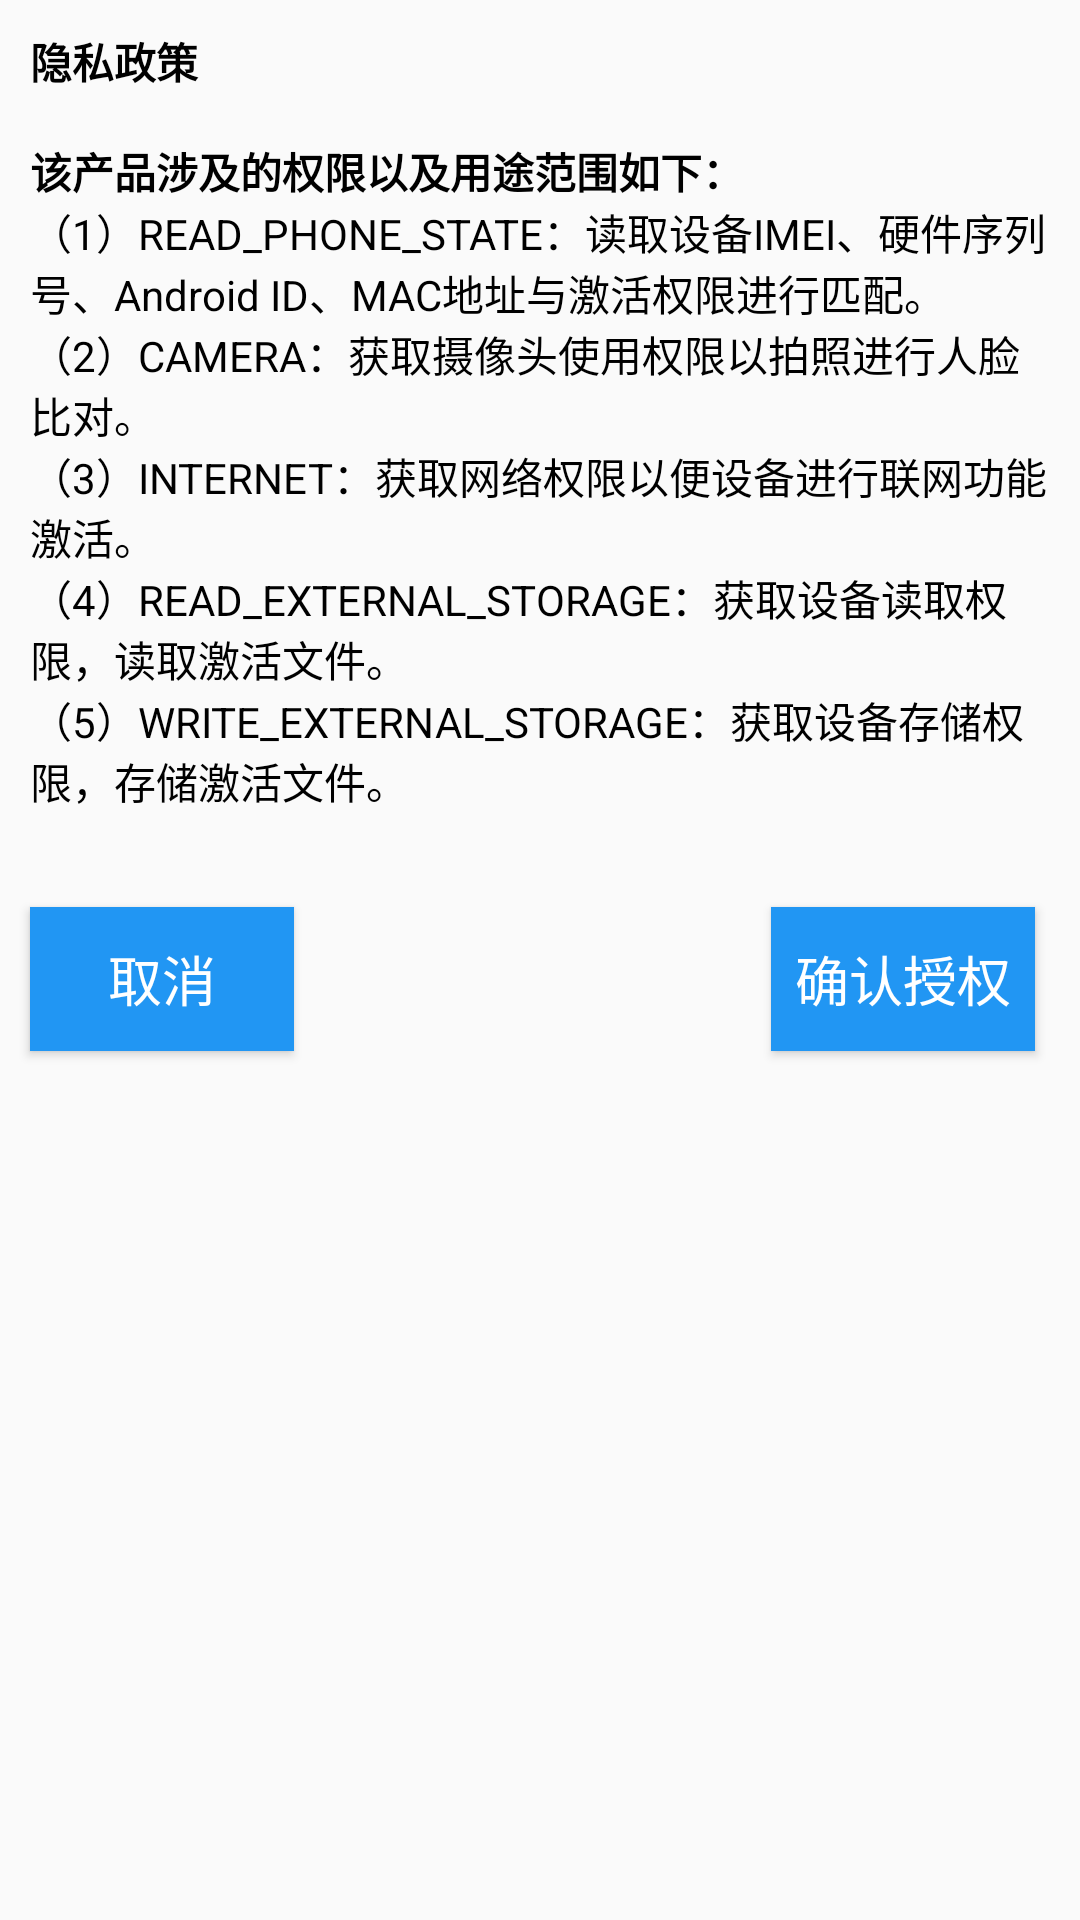

Reconstruct the res/layout file that produces this screen, plus the resources it refers to.
<!-- AndroidManifest.xml: application theme MDTheme -->
<!-- res/layout/dialog_permission_agree_dialog.xml -->
<?xml version="1.0" encoding="utf-8"?>
<RelativeLayout xmlns:android="http://schemas.android.com/apk/res/android"
    android:layout_width="wrap_content"
    android:layout_height="wrap_content"
    android:orientation="vertical">

    <ScrollView
        android:id="@+id/scrollView"
        android:layout_width="match_parent"
        android:layout_height="wrap_content">

        <RelativeLayout
            android:layout_width="match_parent"
            android:layout_height="wrap_content">

            <TextView
                android:id="@+id/tv_permission_agree_tip"
                android:layout_width="wrap_content"
                android:layout_height="wrap_content"
                android:layout_marginStart="10dp"
                android:layout_marginTop="10dp"
                android:layout_marginEnd="10dp"
                android:text="@string/app_permission_detail"
                android:textColor="@color/color_black"
                android:textSize="14sp" />

            <Button
                android:id="@+id/btn_cancel"
                android:layout_width="wrap_content"
                android:layout_height="wrap_content"
                android:layout_below="@id/tv_permission_agree_tip"
                android:layout_marginStart="10dp"
                android:layout_marginTop="15dp"
                android:text="取消"
                android:background="@color/colorPrimary"
                android:textColor="@color/white"
                android:textSize="18sp" />

            <Button
                android:id="@+id/btn_confirm"
                android:layout_width="wrap_content"
                android:layout_height="wrap_content"
                android:layout_below="@id/tv_permission_agree_tip"
                android:layout_alignParentEnd="true"
                android:layout_marginTop="15dp"
                android:layout_marginEnd="15dp"
                android:layout_marginBottom="15dp"
                android:text="确认授权"
                android:background="@color/colorPrimary"
                android:textColor="@color/white"
                android:textSize="18sp" />
        </RelativeLayout>
    </ScrollView>

</RelativeLayout>
<!-- resources referenced by this layout -->
<resources>
  <color name="colorPrimary">#2196F3</color>
  <color name="color_black">#000000</color>
  <color name="white">#FFFFFF</color>
  <string name="app_permission_detail">
          <b>隐私政策</b>
          \n
  \n<b>该产品涉及的权限以及用途范围如下：</b>
  \n（1）READ_PHONE_STATE：读取设备IMEI、硬件序列号、Android ID、MAC地址与激活权限进行匹配。
  \n（2）CAMERA：获取摄像头使用权限以拍照进行人脸比对。
  \n（3）INTERNET：获取网络权限以便设备进行联网功能激活。
  \n（4）READ_EXTERNAL_STORAGE：获取设备读取权限，读取激活文件。
  \n（5）WRITE_EXTERNAL_STORAGE：获取设备存储权限，存储激活文件。
          \n
      </string>
  <style name="MDTheme" parent="Theme.AppCompat.Light.NoActionBar">
          <item name="android:windowTranslucentStatus">false</item>
          <item name="android:windowDrawsSystemBarBackgrounds">true</item>
          <item name="android:statusBarColor">@android:color/white</item>
      </style>
</resources>
